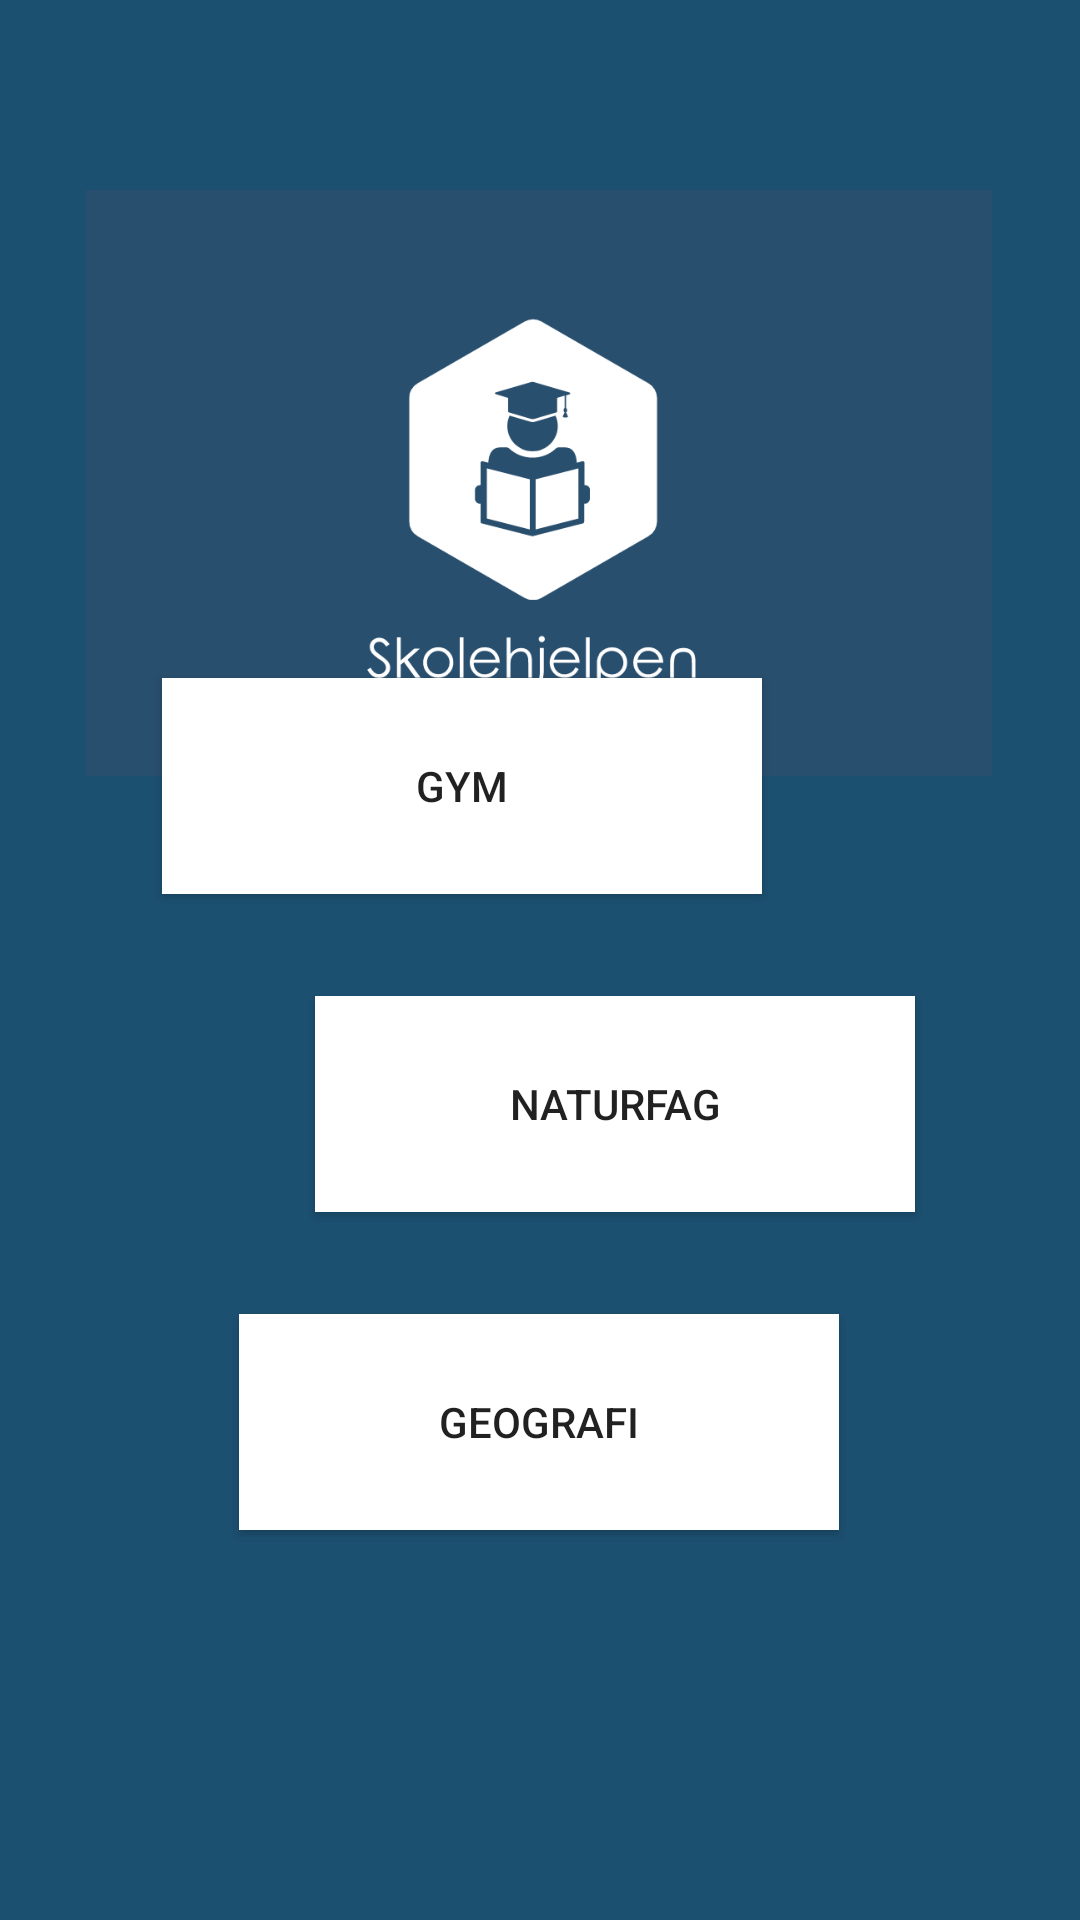

Android layout source for this screen:
<!-- AndroidManifest.xml: application theme AppTheme.NoActionBar -->
<!-- res/layout/fragment_vg1.xml -->
<?xml version="1.0" encoding="utf-8"?>
<android.support.constraint.ConstraintLayout
        xmlns:android="http://schemas.android.com/apk/res/android"
        xmlns:tools="http://schemas.android.com/tools"
        xmlns:app="http://schemas.android.com/apk/res-auto"
        android:layout_width="match_parent"
        android:layout_height="match_parent"
        android:background="@color/backgroundBlue"
        android:id="@+id/vg1_fragment"
        tools:context=".vgFragments.vg1Fragment">


    <Button
            android:text="GEOGRAFI"
            android:background="@color/white"
            android:layout_width="200dp"
            android:layout_height="72dp"
            android:id="@+id/btnGeografi"
            app:layout_constraintEnd_toEndOf="parent" android:layout_marginEnd="106dp"
            android:layout_marginBottom="130dp"
            app:layout_constraintBottom_toBottomOf="parent" app:layout_constraintStart_toStartOf="parent"
            android:layout_marginStart="105dp"/>
    <Button
            android:text="GYM"
            android:layout_width="200dp"
            android:layout_height="72dp"
            android:background="@color/white"
            android:id="@+id/btnGym"
            android:layout_marginEnd="106dp"
            app:layout_constraintEnd_toEndOf="parent"
            app:layout_constraintStart_toStartOf="parent"
            android:layout_marginStart="105dp"
            app:layout_constraintHorizontal_bias="1.0" android:layout_marginBottom="34dp"
            app:layout_constraintBottom_toTopOf="@+id/btnNaturfag"/>
    <ImageView
            android:layout_width="302dp"
            android:layout_height="200dp" app:srcCompat="@drawable/logo"
            android:id="@+id/imageView" android:layout_marginEnd="68dp" app:layout_constraintEnd_toEndOf="parent"
            app:layout_constraintTop_toTopOf="parent" android:layout_marginTop="61dp"
            app:layout_constraintStart_toStartOf="parent" android:layout_marginStart="67dp"/>
    <Button
            android:layout_width="200dp"
            android:layout_height="72dp"
            android:background="@color/white"
            android:id="@+id/btnNaturfag"
            android:text="Naturfag" android:layout_marginEnd="106dp"
            app:layout_constraintEnd_toEndOf="parent"
            app:layout_constraintStart_toStartOf="parent"
            android:layout_marginStart="105dp" app:layout_constraintHorizontal_bias="0.0"
            android:layout_marginBottom="34dp" app:layout_constraintBottom_toTopOf="@+id/btnGeografi"/>
</android.support.constraint.ConstraintLayout>
<!-- resources referenced by this layout -->
<resources>
  <color name="backgroundBlue">#1C5071</color>
  <color name="white">#FFFF</color>
  <!-- drawable logo: png bitmap (drawable, 37718 bytes) -->
  <style name="AppTheme.NoActionBar" parent="Theme.AppCompat.Light.DarkActionBar">
          <item name="windowActionBar">false</item>
          <item name="windowNoTitle">true</item>
          <item name="android:windowFullscreen">true</item>
  
      </style>
</resources>
